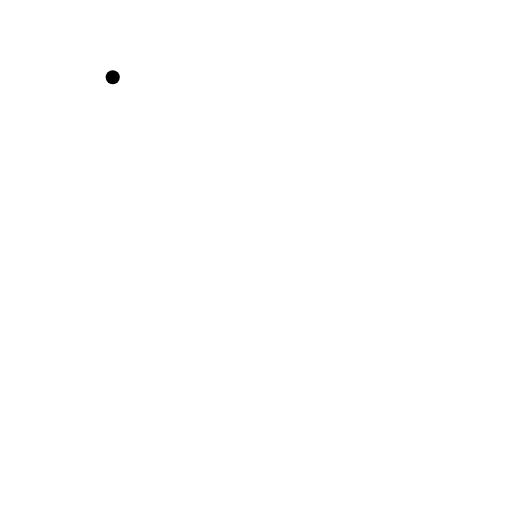
t = 0.00 s
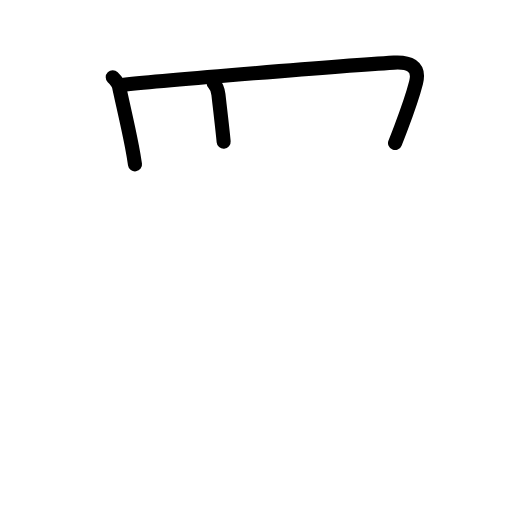
t = 2.60 s
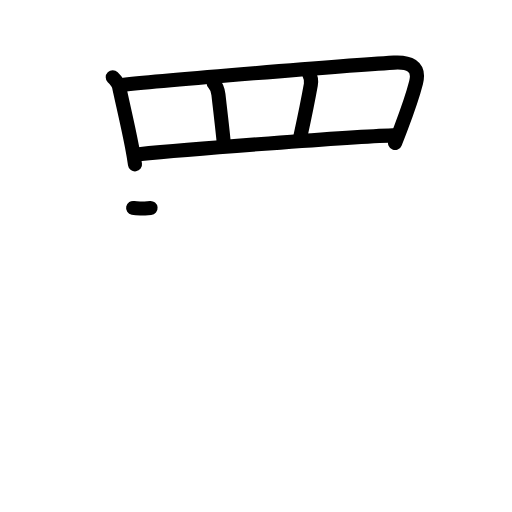
t = 5.20 s
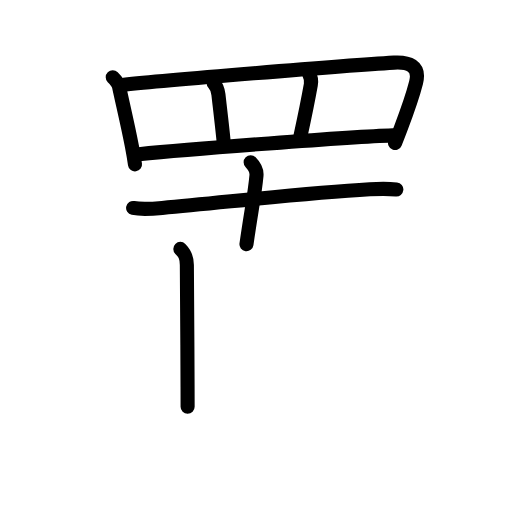
t = 7.80 s
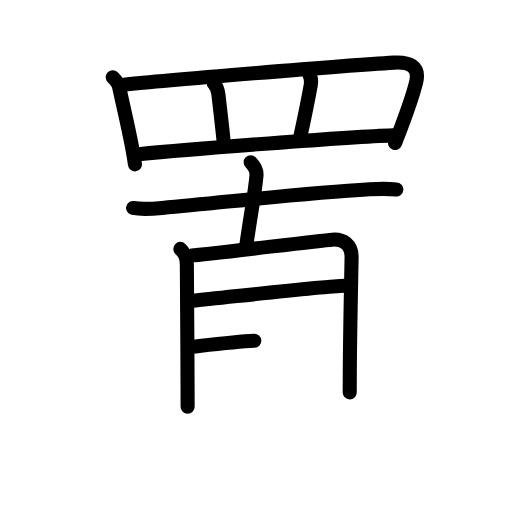
t = 10.40 s
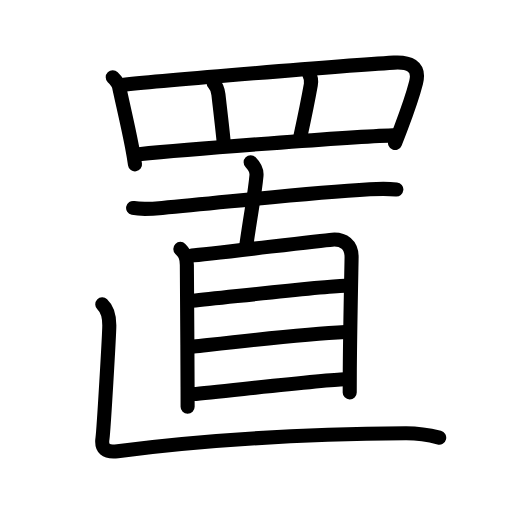
t = 13.00 s

The animated SVG that drew these frames (rendered in a browser with its animation timeline set to each time). Animation: 43 SMIL elements (animate=43); one cycle of 13.00 s.

<?xml version="1.0" encoding="UTF-8"?>
<!--
AniKanjiVG is licensed by CC-BY-SA Paul C. Sommerhoff (https://bitbucket.org/sommerhoff/anikanjivg).
AniKanjiVG uses KanjiVG which is licensed by CC-BY-SA Ulrich Apel (http://kanjivg.tagaini.net).
See also http://creativecommons.org/licenses/by-sa/3.0/
-->
<svg xmlns:kvg='http://kanjivg.tagaini.net' xmlns='http://www.w3.org/2000/svg' width='109' height='109' viewBox='0 0 109 109' style='fill:none;stroke:#000000;stroke-width:3;stroke-linecap:round;stroke-linejoin:round;' id="kvg:kanji_07f6e"><g id="kvg:07f6e" kvg:element="置"><g id="kvg:07f6e-g1" kvg:element="罒" kvg:variant="true" kvg:original="网" kvg:position="top" kvg:radical="general"><path id="kvg:07f6e-s1" kvg:type="㇑" d="M24,16.46c0.65,0.65,1.25,1.55,1.34,1.96c0.71,3.37,1.88,8.19,2.75,12.77c0.25,1.3,0.47,2.59,0.65,3.81"><animate attributeName="d" begin="0.0s" dur="0.3333333333333333s" from="M24,16.46C24,16.46,24,16.46,24,16.46" to="M24,16.46c0.65,0.65,1.25,1.55,1.34,1.96" />
<animate attributeName="d" begin="0.3333333333333333s" dur="0.3333333333333333s" from="M24,16.46c0.65,0.65,1.25,1.55,1.34,1.96c0,0,0,0,0,0,0" to="M24,16.46c0.65,0.65,1.25,1.55,1.34,1.96c0.71,3.37,1.88,8.19,2.75,12.77" />
<animate attributeName="d" begin="0.6666666666666666s" dur="0.3333333333333333s" from="M24,16.46c0.65,0.65,1.25,1.55,1.34,1.96c0.71,3.37,1.88,8.19,2.75,12.77c0,0,0,0,0,0,0" to="M24,16.46c0.65,0.65,1.25,1.55,1.34,1.96c0.71,3.37,1.88,8.19,2.75,12.77c0.25,1.3,0.47,2.59,0.65,3.81" />
</path>
<path id="kvg:07f6e-s2" kvg:type="㇕a" d="M26.37,18.04c7.83-0.84,46.64-4.08,57.51-4.71c3.02-0.17,5.61,0.58,4.7,4.22c-0.62,2.44-1.73,5.73-3.25,9.73c-0.38,1.01-0.79,2.07-1.23,3.17"><animate attributeName="d" begin="1.0s" dur="0.25s" from="M26.37,18.04C26.37,18.04,26.37,18.04,26.37,18.04" to="M26.37,18.04c7.83-0.84,46.64-4.08,57.51-4.71" />
<animate attributeName="d" begin="1.25s" dur="0.25s" from="M26.37,18.04c7.83-0.84,46.64-4.08,57.51-4.71c0,0,0,0,0,0,0" to="M26.37,18.04c7.83-0.84,46.64-4.08,57.51-4.71c3.02-0.17,5.61,0.58,4.7,4.22" />
<animate attributeName="d" begin="1.5s" dur="0.25s" from="M26.37,18.04c7.83-0.84,46.64-4.08,57.51-4.71c3.02-0.17,5.61,0.58,4.7,4.22c0,0,0,0,0,0,0" to="M26.37,18.04c7.83-0.84,46.64-4.08,57.51-4.71c3.02-0.17,5.61,0.58,4.7,4.22c-0.62,2.44-1.73,5.73-3.25,9.73" />
<animate attributeName="d" begin="1.75s" dur="0.25s" from="M26.37,18.04c7.83-0.84,46.64-4.08,57.51-4.71c3.02-0.17,5.61,0.58,4.7,4.22c-0.62,2.44-1.73,5.73-3.25,9.73c0,0,0,0,0,0,0" to="M26.37,18.04c7.83-0.84,46.64-4.08,57.51-4.71c3.02-0.17,5.61,0.58,4.7,4.22c-0.62,2.44-1.73,5.73-3.25,9.73c-0.38,1.01-0.79,2.07-1.23,3.17" />
<animate attributeName="d" begin="0s" dur="1.0s" from="M-100,-100" to="M-100,-100" />
</path>
<path id="kvg:07f6e-s3" kvg:type="㇑a" d="M45.5,17.75c0.56,0.56,0.89,1.34,1,2.39c0.37,3.24,0.97,8.31,1.11,10.03"><animate attributeName="d" begin="2.0s" dur="0.5s" from="M45.5,17.75C45.5,17.75,45.5,17.75,45.5,17.75" to="M45.5,17.75c0.56,0.56,0.89,1.34,1,2.39" />
<animate attributeName="d" begin="2.5s" dur="0.5s" from="M45.5,17.75c0.56,0.56,0.89,1.34,1,2.39c0,0,0,0,0,0,0" to="M45.5,17.75c0.56,0.56,0.89,1.34,1,2.39c0.37,3.24,0.97,8.31,1.11,10.03" />
<animate attributeName="d" begin="0s" dur="2.0s" from="M-100,-100" to="M-100,-100" />
</path>
<path id="kvg:07f6e-s4" kvg:type="㇑a" d="M65.81,15.79c0.44,0.71,0.49,1.52,0.36,2.24c-0.79,4.44-1.53,7.83-2.19,10.85"><animate attributeName="d" begin="3.0s" dur="0.5s" from="M65.81,15.79C65.81,15.79,65.81,15.79,65.81,15.79" to="M65.81,15.79c0.44,0.71,0.49,1.52,0.36,2.24" />
<animate attributeName="d" begin="3.5s" dur="0.5s" from="M65.81,15.79c0.44,0.71,0.49,1.52,0.36,2.24c0,0,0,0,0,0,0" to="M65.81,15.79c0.44,0.71,0.49,1.52,0.36,2.24c-0.79,4.44-1.53,7.83-2.19,10.85" />
<animate attributeName="d" begin="0s" dur="3.0s" from="M-100,-100" to="M-100,-100" />
</path>
<path id="kvg:07f6e-s5" kvg:type="㇐a" d="M29.56,32.82c10.82-1.07,44.94-3.7,54.08-4"><animate attributeName="d" begin="4.0s" dur="1.0s" from="M29.56,32.82C29.56,32.82,29.56,32.82,29.56,32.82" to="M29.56,32.82c10.82-1.07,44.94-3.7,54.08-4" />
<animate attributeName="d" begin="0s" dur="4.0s" from="M-100,-100" to="M-100,-100" />
</path>
</g>
<g id="kvg:07f6e-g2" kvg:element="直" kvg:position="bottom" kvg:phon="直"><g id="kvg:07f6e-g3" kvg:element="十"><path id="kvg:07f6e-s6" kvg:type="㇐" d="M28.34,44.27c1.62,0.34,4.57,0.15,6.19,0c14.21-1.27,29.84-3.14,44.2-3.97c2.7-0.16,4.31-0.1,5.65,0.03"><animate attributeName="d" begin="5.0s" dur="0.3333333333333333s" from="M28.34,44.27C28.34,44.27,28.34,44.27,28.34,44.27" to="M28.34,44.27c1.62,0.34,4.57,0.15,6.19,0" />
<animate attributeName="d" begin="5.333333333333333s" dur="0.3333333333333333s" from="M28.34,44.27c1.62,0.34,4.57,0.15,6.19,0c0,0,0,0,0,0,0" to="M28.34,44.27c1.62,0.34,4.57,0.15,6.19,0c14.21-1.27,29.84-3.14,44.2-3.97" />
<animate attributeName="d" begin="5.666666666666667s" dur="0.3333333333333333s" from="M28.34,44.27c1.62,0.34,4.57,0.15,6.19,0c14.21-1.27,29.84-3.14,44.2-3.97c0,0,0,0,0,0,0" to="M28.34,44.27c1.62,0.34,4.57,0.15,6.19,0c14.21-1.27,29.84-3.14,44.2-3.97c2.7-0.16,4.31-0.1,5.65,0.03" />
<animate attributeName="d" begin="0s" dur="5.0s" from="M-100,-100" to="M-100,-100" />
</path>
<path id="kvg:07f6e-s7" kvg:type="㇑a" d="M53.36,34.55c0.86,0.86,1.31,2.04,1.24,2.82c-0.35,3.89-1.1,7.39-2.13,14.62"><animate attributeName="d" begin="6.0s" dur="0.5s" from="M53.36,34.55C53.36,34.55,53.36,34.55,53.36,34.55" to="M53.36,34.55c0.86,0.86,1.31,2.04,1.24,2.82" />
<animate attributeName="d" begin="6.5s" dur="0.5s" from="M53.36,34.55c0.86,0.86,1.31,2.04,1.24,2.82c0,0,0,0,0,0,0" to="M53.36,34.55c0.86,0.86,1.31,2.04,1.24,2.82c-0.35,3.89-1.1,7.39-2.13,14.62" />
<animate attributeName="d" begin="0s" dur="6.0s" from="M-100,-100" to="M-100,-100" />
</path>
</g>
<g id="kvg:07f6e-g4" kvg:element="目"><path id="kvg:07f6e-s8" kvg:type="㇑" d="M38.39,52.99c1.06,1.06,1.39,1.88,1.39,3.42c0,0.83,0.12,16.04,0.15,25.96c0.01,1.57,0.01,3,0.01,4.23"><animate attributeName="d" begin="7.0s" dur="0.3333333333333333s" from="M38.39,52.99C38.39,52.99,38.39,52.99,38.39,52.99" to="M38.39,52.99c1.06,1.06,1.39,1.88,1.39,3.42" />
<animate attributeName="d" begin="7.333333333333333s" dur="0.3333333333333333s" from="M38.39,52.99c1.06,1.06,1.39,1.88,1.39,3.42c0,0,0,0,0,0,0" to="M38.39,52.99c1.06,1.06,1.39,1.88,1.39,3.42c0,0.83,0.12,16.04,0.15,25.96" />
<animate attributeName="d" begin="7.666666666666667s" dur="0.3333333333333333s" from="M38.39,52.99c1.06,1.06,1.39,1.88,1.39,3.42c0,0.83,0.12,16.04,0.15,25.96c0,0,0,0,0,0,0" to="M38.39,52.99c1.06,1.06,1.39,1.88,1.39,3.42c0,0.83,0.12,16.04,0.15,25.96c0.01,1.57,0.01,3,0.01,4.23" />
<animate attributeName="d" begin="0s" dur="7.0s" from="M-100,-100" to="M-100,-100" />
</path>
<path id="kvg:07f6e-s9" kvg:type="㇕a" d="M40.8,54.38c3.37-0.22,26.81-3.12,29.91-3.36c2.43-0.19,4.14,1.11,4.14,3.68c0,1-0.3,13.62-0.38,23.93c-0.01,1.72-0.02,3.38-0.02,4.91"><animate attributeName="d" begin="8.0s" dur="0.25s" from="M40.8,54.38C40.8,54.38,40.8,54.38,40.8,54.38" to="M40.8,54.38c3.37-0.22,26.81-3.12,29.91-3.36" />
<animate attributeName="d" begin="8.25s" dur="0.25s" from="M40.8,54.38c3.37-0.22,26.81-3.12,29.91-3.36c0,0,0,0,0,0,0" to="M40.8,54.38c3.37-0.22,26.81-3.12,29.91-3.36c2.43-0.19,4.14,1.11,4.14,3.68" />
<animate attributeName="d" begin="8.5s" dur="0.25s" from="M40.8,54.38c3.37-0.22,26.81-3.12,29.91-3.36c2.43-0.19,4.14,1.11,4.14,3.68c0,0,0,0,0,0,0" to="M40.8,54.38c3.37-0.22,26.81-3.12,29.91-3.36c2.43-0.19,4.14,1.11,4.14,3.68c0,1-0.3,13.62-0.38,23.93" />
<animate attributeName="d" begin="8.75s" dur="0.25s" from="M40.8,54.38c3.37-0.22,26.81-3.12,29.91-3.36c2.43-0.19,4.14,1.11,4.14,3.68c0,1-0.3,13.62-0.38,23.93c0,0,0,0,0,0,0" to="M40.8,54.38c3.37-0.22,26.81-3.12,29.91-3.36c2.43-0.19,4.14,1.11,4.14,3.68c0,1-0.3,13.62-0.38,23.93c-0.01,1.72-0.02,3.38-0.02,4.91" />
<animate attributeName="d" begin="0s" dur="8.0s" from="M-100,-100" to="M-100,-100" />
</path>
<path id="kvg:07f6e-s10" kvg:type="㇐a" d="M40.93,64.05c8.07-0.8,27.25-3.06,32.49-3.21"><animate attributeName="d" begin="9.0s" dur="1.0s" from="M40.93,64.05C40.93,64.05,40.93,64.05,40.93,64.05" to="M40.93,64.05c8.07-0.8,27.25-3.06,32.49-3.21" />
<animate attributeName="d" begin="0s" dur="9.0s" from="M-100,-100" to="M-100,-100" />
</path>
<path id="kvg:07f6e-s11" kvg:type="㇐a" d="M41.2,73.79c9.3-1.04,23.05-2.66,32.35-3.1"><animate attributeName="d" begin="10.0s" dur="1.0s" from="M41.2,73.79C41.2,73.79,41.2,73.79,41.2,73.79" to="M41.2,73.79c9.3-1.04,23.05-2.66,32.35-3.1" />
<animate attributeName="d" begin="0s" dur="10.0s" from="M-100,-100" to="M-100,-100" />
</path>
<path id="kvg:07f6e-s12" kvg:type="㇐a" d="M41.1,83.9c5.95-0.53,27.96-3.03,32.25-3.15"><animate attributeName="d" begin="11.0s" dur="1.0s" from="M41.1,83.9C41.1,83.9,41.1,83.9,41.1,83.9" to="M41.1,83.9c5.95-0.53,27.96-3.03,32.25-3.15" />
<animate attributeName="d" begin="0s" dur="11.0s" from="M-100,-100" to="M-100,-100" />
</path>
</g>
<path id="kvg:07f6e-s13" kvg:type="㇗" d="M21.78,64.8c0.99,0.92,1.49,2.53,1.49,4.43s-1.2,22.31-1.45,24.07c-0.32,2.2,0.68,3.07,3.22,2.75c20.28-2.61,43.09-3.67,61.29-3.8c2.72-0.02,5.19,0.42,7.17,0.93"><animate attributeName="d" begin="12.0s" dur="0.25s" from="M21.78,64.8C21.78,64.8,21.78,64.8,21.78,64.8" to="M21.78,64.8c0.99,0.92,1.49,2.53,1.49,4.43s-1.2,22.31-1.45,24.07" />
<animate attributeName="d" begin="12.25s" dur="0.25s" from="M21.78,64.8c0.99,0.92,1.49,2.53,1.49,4.43s-1.2,22.31-1.45,24.07c0,0,0,0,0,0,0" to="M21.78,64.8c0.99,0.92,1.49,2.53,1.49,4.43s-1.2,22.31-1.45,24.07c-0.32,2.2,0.68,3.07,3.22,2.75" />
<animate attributeName="d" begin="12.5s" dur="0.25s" from="M21.78,64.8c0.99,0.92,1.49,2.53,1.49,4.43s-1.2,22.31-1.45,24.07c-0.32,2.2,0.68,3.07,3.22,2.75c0,0,0,0,0,0,0" to="M21.78,64.8c0.99,0.92,1.49,2.53,1.49,4.43s-1.2,22.31-1.45,24.07c-0.32,2.2,0.68,3.07,3.22,2.75c20.28-2.61,43.09-3.67,61.29-3.8" />
<animate attributeName="d" begin="12.75s" dur="0.25s" from="M21.78,64.8c0.99,0.92,1.49,2.53,1.49,4.43s-1.2,22.31-1.45,24.07c-0.32,2.2,0.68,3.07,3.22,2.75c20.28-2.61,43.09-3.67,61.29-3.8c0,0,0,0,0,0,0" to="M21.78,64.8c0.99,0.92,1.49,2.53,1.49,4.43s-1.2,22.31-1.45,24.07c-0.32,2.2,0.68,3.07,3.22,2.75c20.28-2.61,43.09-3.67,61.29-3.8c2.72-0.02,5.19,0.42,7.17,0.93" />
<animate attributeName="d" begin="0s" dur="12.0s" from="M-100,-100" to="M-100,-100" />
</path>
</g>
</g>
</svg>
